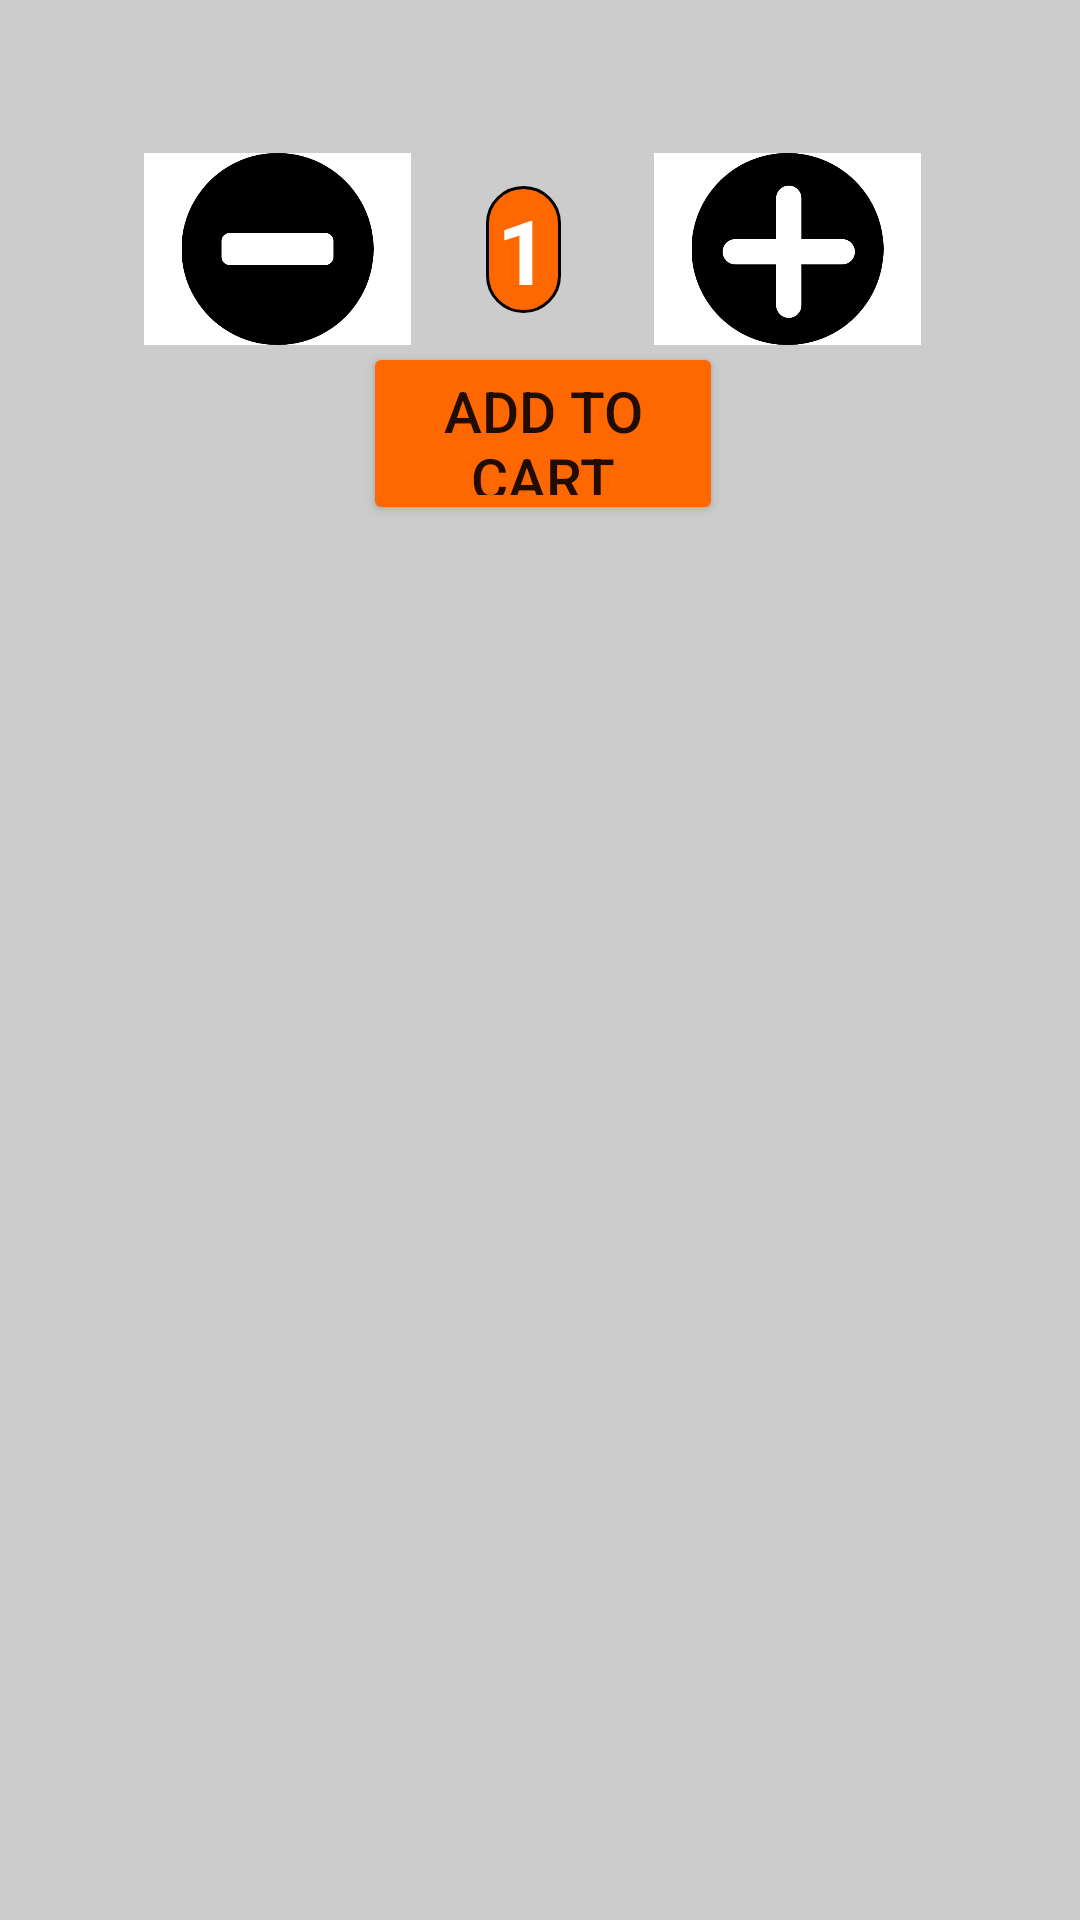

Write the Android layout XML for this screen, with the resource values it uses.
<!-- AndroidManifest.xml: application theme Theme.UniversityFoodSystem -->
<!-- res/layout/fragment_add_to_cart.xml -->
<?xml version="1.0" encoding="utf-8"?>
<FrameLayout xmlns:android="http://schemas.android.com/apk/res/android"
    xmlns:app="http://schemas.android.com/apk/res-auto"
    xmlns:tools="http://schemas.android.com/tools"
    android:layout_width="match_parent"
    android:layout_height="match_parent"
    tools:context=".fragments.Fragment_addToCart"
    android:id="@+id/addCartFragment">

    <RelativeLayout
        android:layout_width="match_parent"
        android:layout_height="match_parent"
        android:layout_weight="1"
        android:background="#33000000">

        <ImageView
            android:id="@+id/imageView"
            android:layout_width="276dp"
            android:layout_height="324dp"
            android:layout_alignParentStart="true"
            android:layout_alignParentTop="true"
            android:layout_marginStart="60dp"
            android:layout_marginTop="125dp" />

    </RelativeLayout>

    <RelativeLayout
        android:layout_width="match_parent"
        android:layout_height="183dp"
        android:layout_alignParentTop="true"
        android:background="@drawable/rounded_layout"
        android:paddingTop="10dp">

        <TextView
            android:id="@+id/cartItem"
            android:layout_width="195dp"
            android:layout_height="45dp"
            android:layout_marginStart="107dp"
            android:layout_marginTop="4dp"
            android:gravity="center"
            android:text=""
            android:textColor="@color/black"
            android:textSize="20dp"
            android:textStyle="bold" />

        <TextView
            android:id="@+id/price"
            android:layout_width="97dp"
            android:layout_height="wrap_content"
            android:gravity="center"
            android:text=""
            android:textColor="@color/black"
            android:textSize="20dp"
            android:textStyle="bold" />

        <ImageButton
            android:id="@+id/decrease"
            android:layout_width="89dp"
            android:layout_height="64dp"
            android:layout_alignParentStart="true"
            android:layout_alignParentBottom="true"
            android:layout_marginStart="48dp"
            android:layout_marginBottom="68dp"
            android:background="@color/white"
            android:scaleType="fitCenter"
            android:src="@drawable/black_minus" />

        <TextView
            android:id="@+id/quantity"
            android:layout_width="80dp"
            android:layout_height="wrap_content"
            android:layout_alignParentTop="true"
            android:layout_marginStart="25dp"
            android:layout_marginTop="52dp"
            android:layout_marginEnd="31dp"
            android:layout_toStartOf="@+id/increase"
            android:layout_toEndOf="@+id/decrease"
            android:background="@drawable/roundedbuttonshoppingcart"
            android:gravity="center"
            android:text="1"
            android:textColor="#FFFFFF"
            android:textSize="30dp"
            android:textStyle="bold" />

        <ImageButton
            android:id="@+id/increase"
            android:layout_width="89dp"
            android:layout_height="64dp"
            android:layout_alignParentEnd="true"
            android:layout_alignParentBottom="true"
            android:layout_marginEnd="53dp"
            android:layout_marginBottom="68dp"
            android:background="@color/white"
            android:scaleType="fitCenter"
            android:src="@drawable/black_plus" />

        <Button
            android:id="@+id/button2"
            android:layout_width="wrap_content"
            android:layout_height="61dp"
            android:layout_alignParentStart="true"
            android:layout_alignParentTop="true"
            android:layout_alignParentEnd="true"
            android:layout_marginStart="121dp"
            android:layout_marginTop="104dp"
            android:layout_marginEnd="119dp"
            android:backgroundTint="@color/orange"
            android:text="Add to cart"
            android:textSize="19dp" />


    </RelativeLayout>



</FrameLayout>
<!-- resources referenced by this layout -->
<resources>
  <color name="black">#FF000000</color>
  <color name="orange">#FF6700</color>
  <color name="white">#FFFFFFFF</color>
  <!-- drawable black_minus: png bitmap (drawable-hdpi, 8536 bytes) -->
  <!-- drawable black_plus: png bitmap (drawable-hdpi, 10854 bytes) -->
  <!-- drawable roundedbuttonshoppingcart (drawable) -->
  <?xml version="1.0" encoding="utf-8"?>
  <shape xmlns:android="http://schemas.android.com/apk/res/android"
      android:shape="rectangle">
      <corners android:radius="30dp"/>
      <solid android:color="@color/orange" />
      <stroke android:width="1dp" android:color="#000000" />
      <padding android:left="1dp" android:top="1dp" android:right="1dp"
          android:bottom="1dp" />
  
  </shape>
  <style name="Theme.UniversityFoodSystem" parent="Theme.MaterialComponents.DayNight.NoActionBar">
          
          <item name="colorPrimary">@color/offwhite</item>
          <item name="colorPrimaryVariant">@color/purple_700</item>
          <item name="colorOnPrimary">@color/black</item>
          
          <item name="colorSecondary">@color/white</item>
          <item name="colorSecondaryVariant">@color/teal_700</item>
          <item name="colorOnSecondary">@color/black</item>
          
          <item name="android:statusBarColor" tools:targetApi="l">@color/grey</item>
          
  
      </style>
  <color name="offwhite">#e6e6e6</color>
  <color name="purple_700">#FF3700B3</color>
  <color name="teal_700">#FF018786</color>
  <color name="grey">#404040</color>
</resources>
